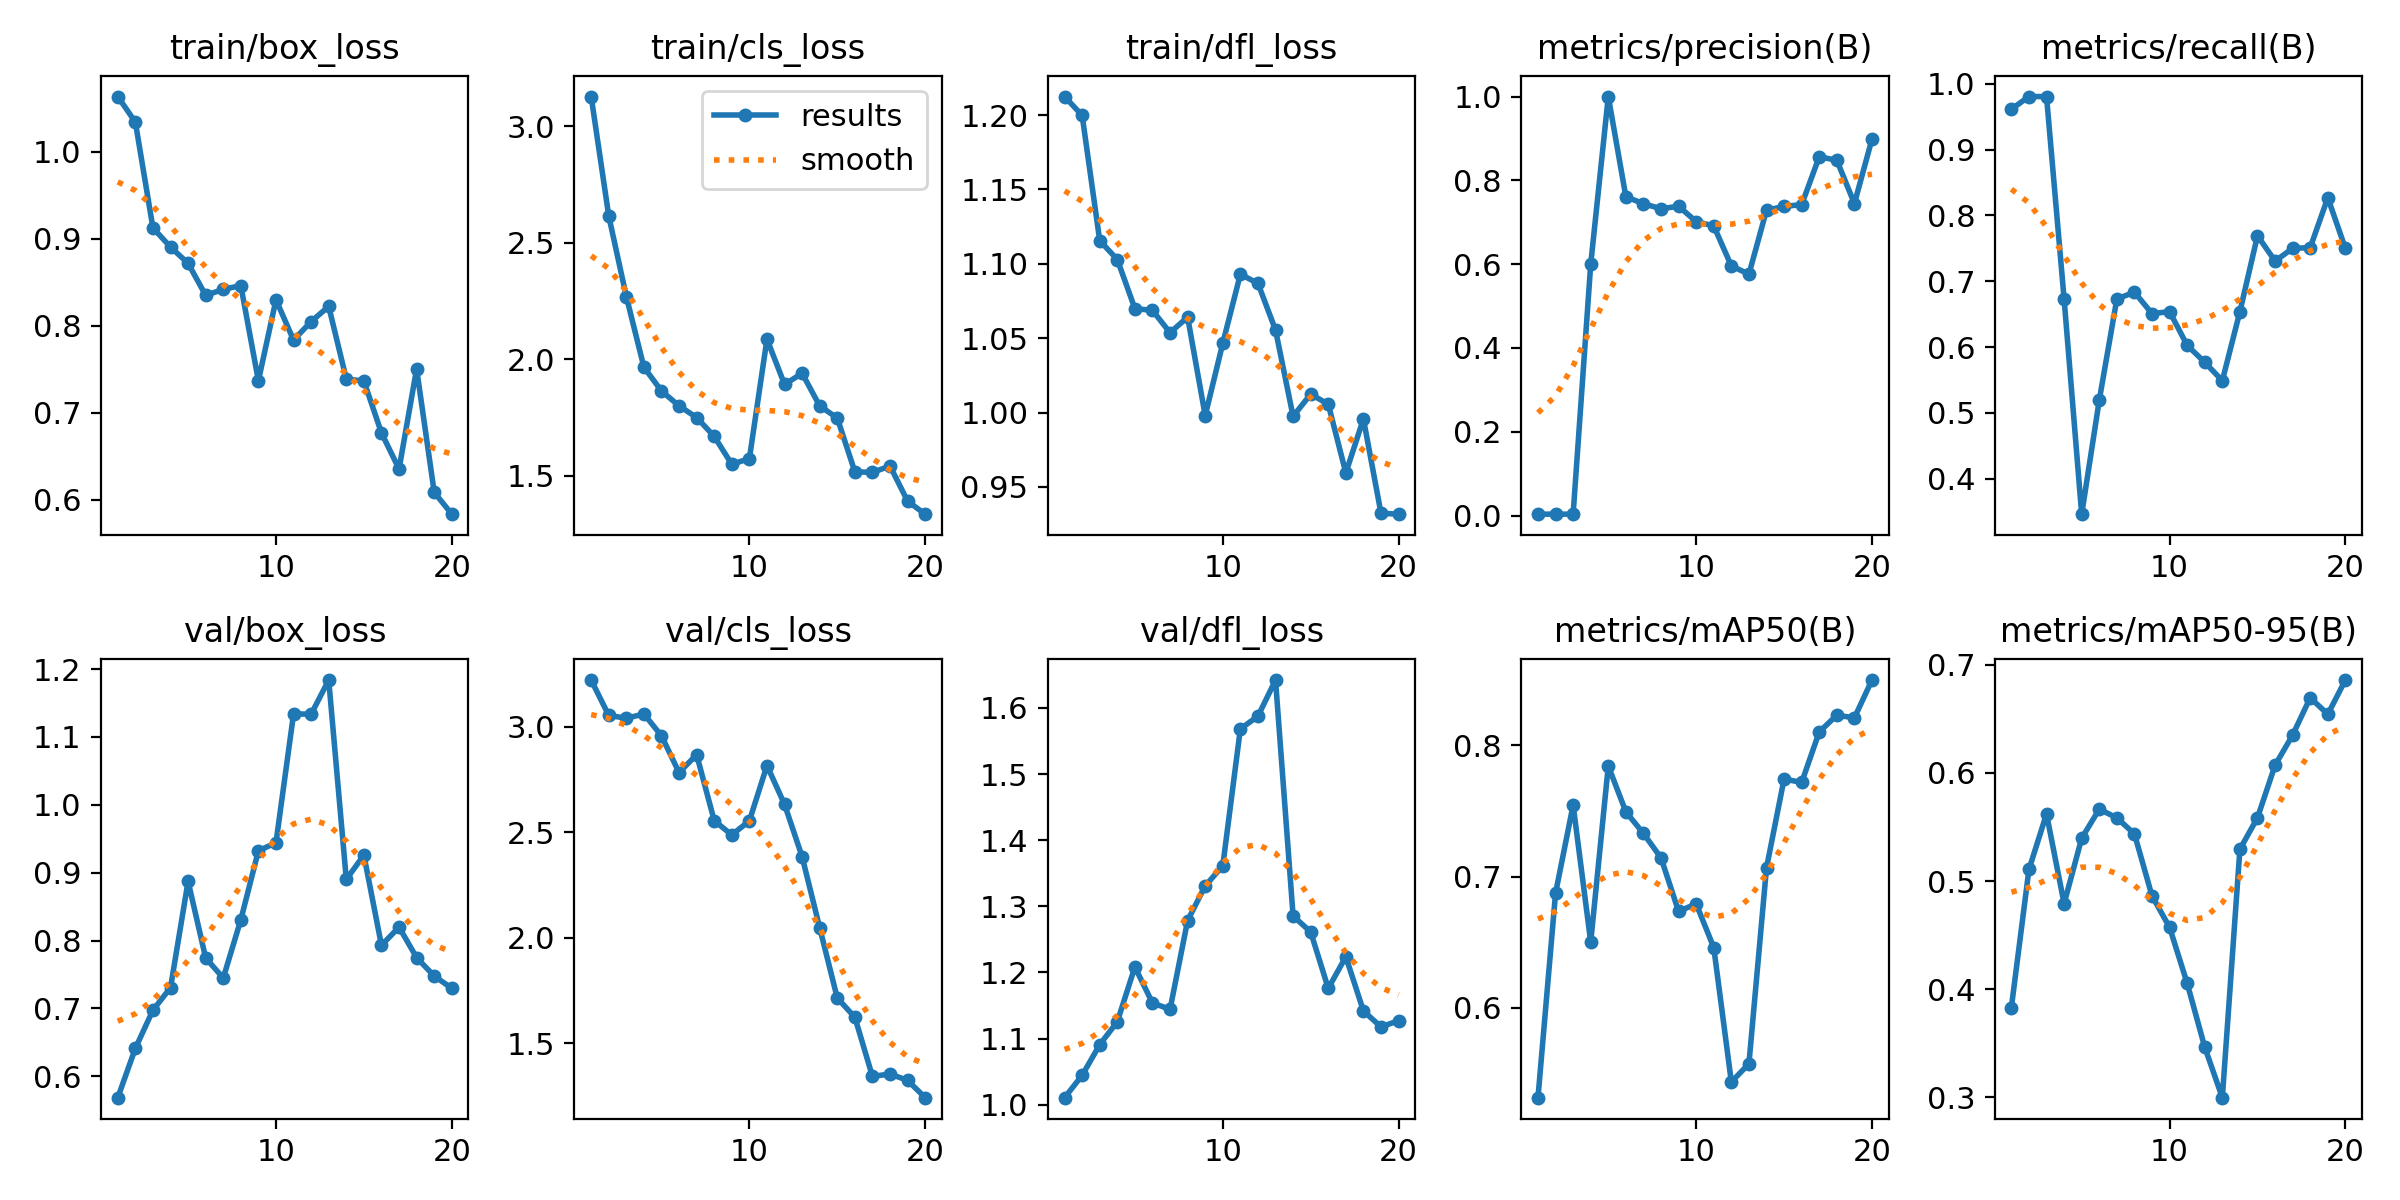

Data behind this chart, as committed beside it:
epoch, train/box_loss, train/cls_loss, train/dfl_loss, metrics/precision(B), metrics/recall(B), metrics/mAP50(B), metrics/mAP50-95(B), val/box_loss, val/cls_loss, val/dfl_loss, lr/pg0, lr/pg1, lr/pg2
1, 1.064, 3.127, 1.212, 0.00333, 0.9615, 0.5313, 0.3829, 0.5684, 3.223, 1.011, 5.712e-05, 5.712e-05, 5.712e-05
2, 1.034, 2.614, 1.2, 0.0034, 0.9808, 0.6873, 0.5107, 0.6411, 3.055, 1.044, 0.0001154, 0.0001154, 0.0001154
3, 0.9127, 2.268, 1.116, 0.0034, 0.9808, 0.7546, 0.5621, 0.6974, 3.042, 1.091, 0.0001673, 0.0001673, 0.0001673
4, 0.8906, 1.965, 1.103, 0.5997, 0.6731, 0.6501, 0.479, 0.7305, 3.062, 1.125, 0.0002128, 0.0002128, 0.0002128
5, 0.8719, 1.863, 1.07, 1, 0.346, 0.7844, 0.5396, 0.8872, 2.958, 1.208, 0.000252, 0.000252, 0.000252
6, 0.8351, 1.8, 1.069, 0.7608, 0.5192, 0.7494, 0.5665, 0.7743, 2.784, 1.154, 0.0002848, 0.0002848, 0.0002848
7, 0.8418, 1.75, 1.054, 0.7443, 0.6731, 0.7329, 0.5585, 0.7447, 2.869, 1.144, 0.0003112, 0.0003112, 0.0003112
8, 0.8463, 1.669, 1.064, 0.7322, 0.6835, 0.7142, 0.5436, 0.8306, 2.556, 1.279, 0.0003313, 0.0003313, 0.0003313
9, 0.7368, 1.549, 0.998, 0.7382, 0.6508, 0.6735, 0.4862, 0.9322, 2.488, 1.331, 0.000345, 0.000345, 0.000345
10, 0.83, 1.574, 1.047, 0.7016, 0.6539, 0.6792, 0.4571, 0.9442, 2.555, 1.361, 0.0003524, 0.0003524, 0.0003524
11, 0.7835, 2.086, 1.093, 0.6912, 0.6026, 0.6458, 0.4053, 1.134, 2.817, 1.568, 0.0003534, 0.0003534, 0.0003534
12, 0.8049, 1.892, 1.087, 0.5959, 0.5769, 0.5433, 0.3462, 1.134, 2.633, 1.587, 0.0003252, 0.0003252, 0.0003252
13, 0.8223, 1.939, 1.056, 0.5761, 0.5489, 0.5572, 0.2994, 1.184, 2.385, 1.642, 0.0002899, 0.0002899, 0.0002899
14, 0.7388, 1.799, 0.9974, 0.7286, 0.6539, 0.7067, 0.5294, 0.8901, 2.048, 1.285, 0.0002545, 0.0002545, 0.0002545
15, 0.7365, 1.748, 1.012, 0.738, 0.7692, 0.7744, 0.5586, 0.9259, 1.715, 1.261, 0.0002192, 0.0002192, 0.0002192
16, 0.6768, 1.517, 1.006, 0.742, 0.7308, 0.7718, 0.6071, 0.7929, 1.624, 1.176, 0.0001838, 0.0001838, 0.0001838
17, 0.6352, 1.514, 0.9594, 0.8562, 0.75, 0.8103, 0.6351, 0.8198, 1.343, 1.224, 0.0001485, 0.0001485, 0.0001485
18, 0.7504, 1.542, 0.9958, 0.848, 0.7512, 0.8231, 0.6697, 0.7748, 1.355, 1.142, 0.0001132, 0.0001132, 0.0001132
19, 0.6085, 1.391, 0.9323, 0.7446, 0.8269, 0.8211, 0.6543, 0.7477, 1.325, 1.118, 7.7826e-05, 7.7826e-05, 7.7826e-05
20, 0.5832, 1.335, 0.9317, 0.8984, 0.75, 0.8499, 0.686, 0.7296, 1.243, 1.127, 4.2483e-05, 4.2483e-05, 4.2483e-05
